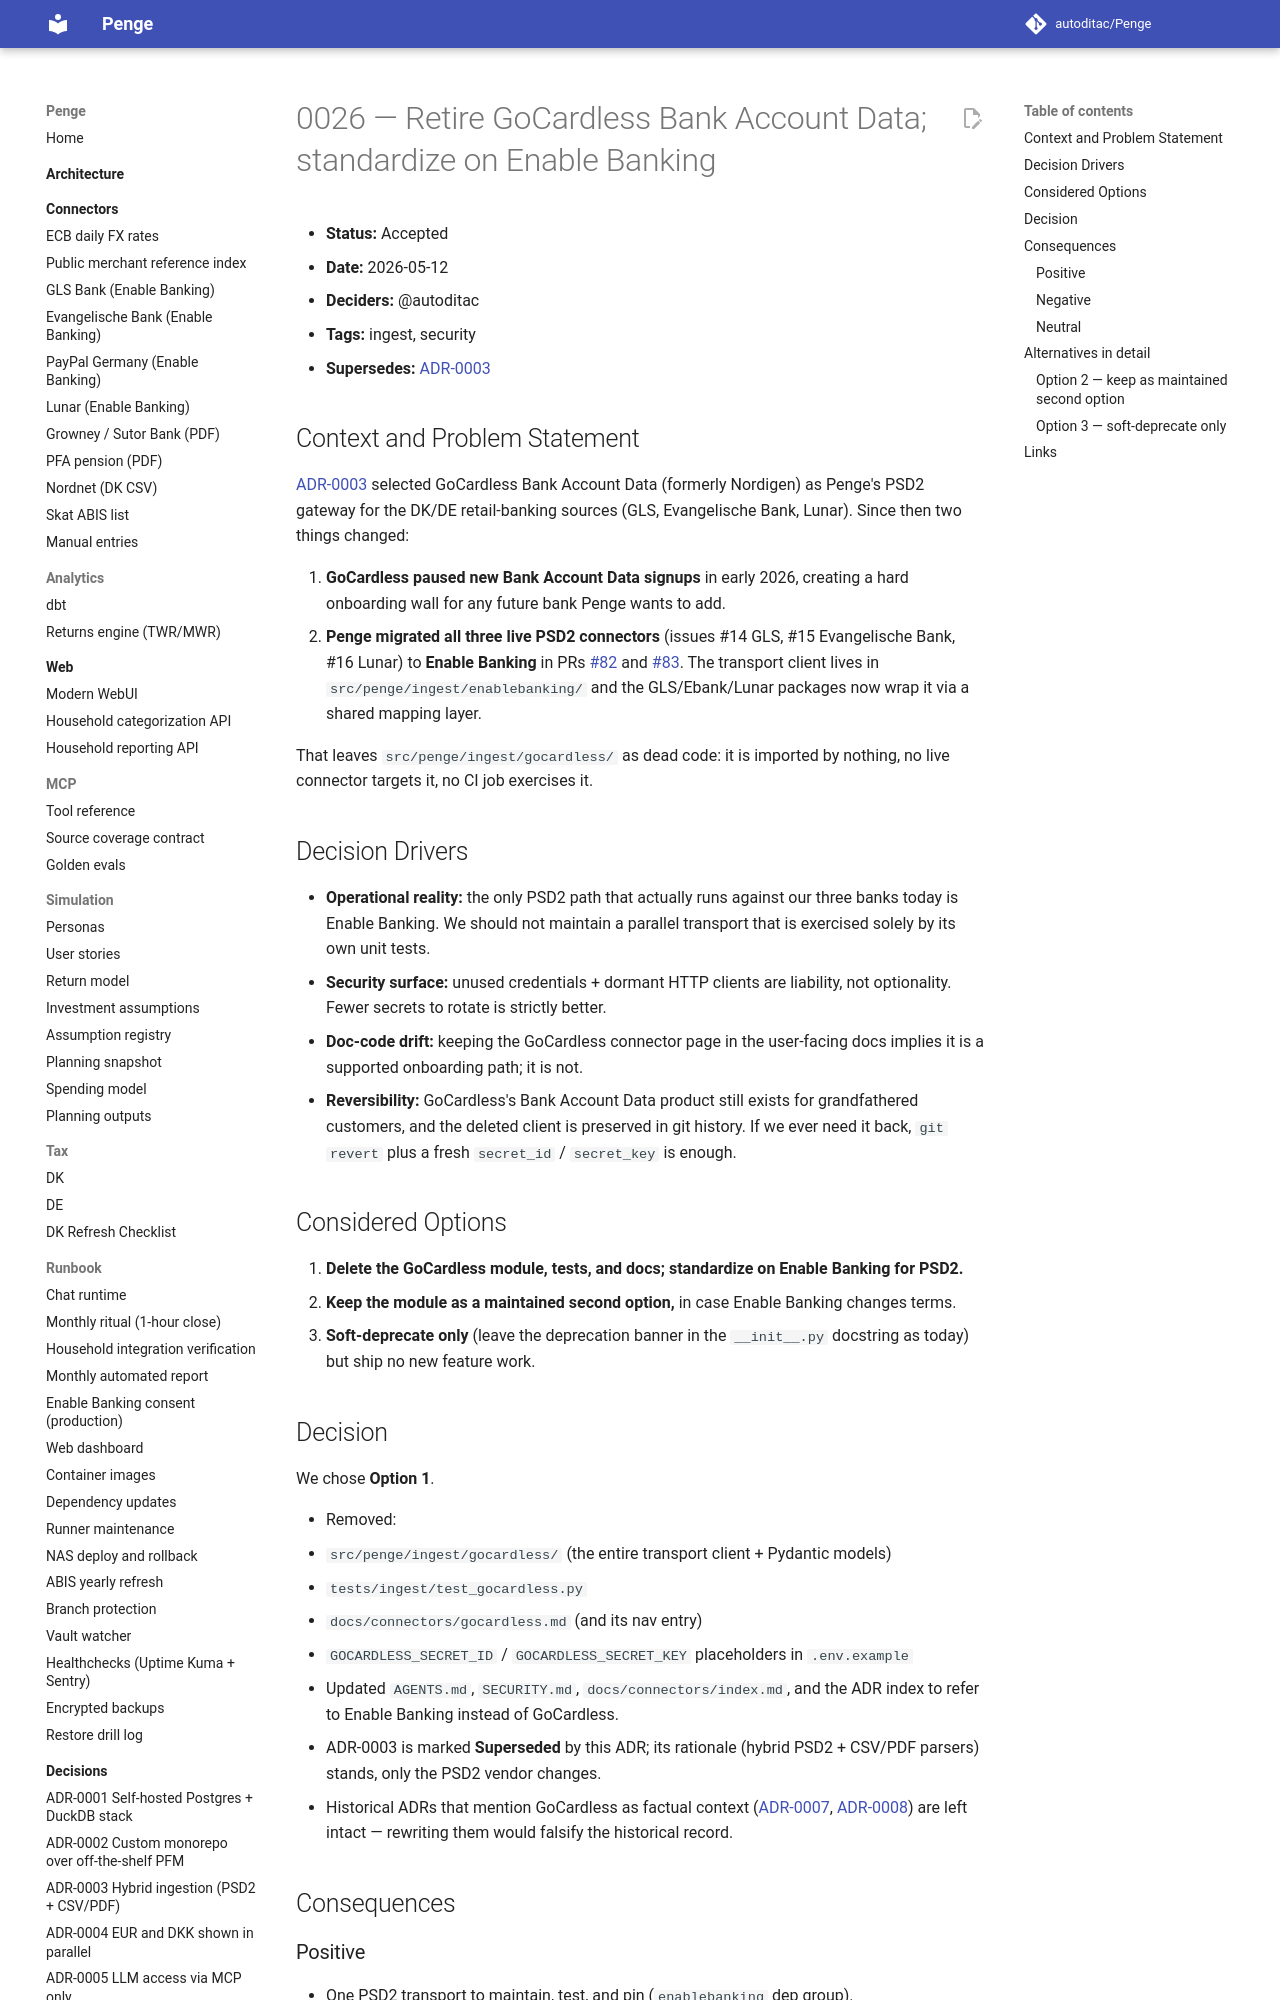

repository: autoditac/Penge · page: decisions/0026-retire-gocardless-for-enable-banking/index.html · generator: mkdocs

# 0026 — Retire GoCardless Bank Account Data; standardize on Enable Banking

- **Status:** Accepted
- **Date:** 2026-05-12
- **Deciders:** @autoditac
- **Tags:** ingest, security
- **Supersedes:** [ADR-0003](0003-hybrid-ingestion-psd2-and-csv-pdf.md)

## Context and Problem Statement

[ADR-0003](0003-hybrid-ingestion-psd2-and-csv-pdf.md) selected GoCardless
Bank Account Data (formerly Nordigen) as Penge's PSD2 gateway for the
DK/DE retail-banking sources (GLS, Evangelische Bank, Lunar). Since then
two things changed:

1. **GoCardless paused new Bank Account Data signups** in early 2026,
   creating a hard onboarding wall for any future bank Penge wants to
   add.
2. **Penge migrated all three live PSD2 connectors** (issues #14 GLS,
   #15 Evangelische Bank, #16 Lunar) to **Enable Banking** in PRs
   [#82](https://github.com/autoditac/Penge/pull/82) and
   [#83](https://github.com/autoditac/Penge/pull/83). The transport client
   lives in `src/penge/ingest/enablebanking/` and the GLS/Ebank/Lunar
   packages now wrap it via a shared mapping layer.

That leaves `src/penge/ingest/gocardless/` as dead code: it is imported
by nothing, no live connector targets it, no CI job exercises it.

## Decision Drivers

- **Operational reality:** the only PSD2 path that actually runs against
  our three banks today is Enable Banking. We should not maintain a
  parallel transport that is exercised solely by its own unit tests.
- **Security surface:** unused credentials + dormant HTTP clients are
  liability, not optionality. Fewer secrets to rotate is strictly better.
- **Doc-code drift:** keeping the GoCardless connector page in the
  user-facing docs implies it is a supported onboarding path; it is not.
- **Reversibility:** GoCardless's Bank Account Data product still exists
  for grandfathered customers, and the deleted client is preserved in
  git history. If we ever need it back, `git revert` plus a fresh
  `secret_id` / `secret_key` is enough.

## Considered Options

1. **Delete the GoCardless module, tests, and docs; standardize on Enable
   Banking for PSD2.**
2. **Keep the module as a maintained second option,** in case Enable
   Banking changes terms.
3. **Soft-deprecate only** (leave the deprecation banner in the
   `__init__.py` docstring as today) but ship no new feature work.
